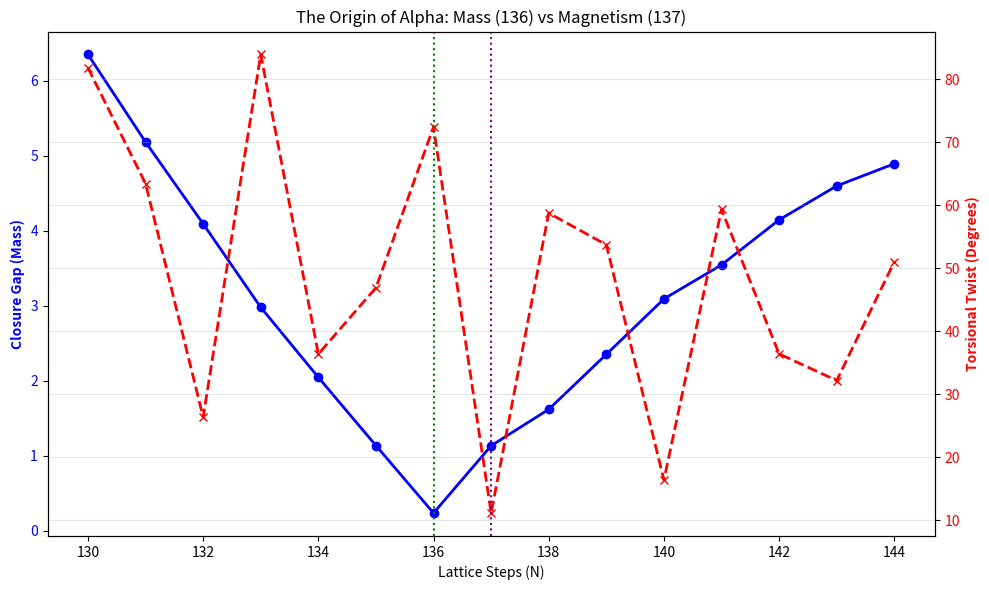

This figure's Python source: (Note: this script raises an exception after producing the figure.)
import numpy as np
import matplotlib.pyplot as plt

class AlphaScanner:
    """
    Scans the Trixle Lattice around the N=136 (Electron) region to investigate
    the geometric origin of the Fine Structure Constant (1/137).
    
    Hypothesis:
    - Mass (Particle Stability) maximizes at N=136.
    - Charge (Torsional Stress) minimizes at N=137.
    - Alpha is the coupling oscillation between Mass-Stable and Torsion-Stable states.
    """
    def __init__(self):
        self.bend_factor = 0.1555 # The Electron Resonance Bend
        
    def get_torsion_and_gap(self, steps):
        vertices = [
            np.array([1.0, 1.0, 1.0]),
            np.array([1.0, -1.0, -1.0]),
            np.array([-1.0, 1.0, -1.0]),
            np.array([-1.0, -1.0, 1.0])
        ]
        
        # Build the chain
        for i in range(steps):
            last_three = len(vertices) - np.array([3, 2, 1])
            f_verts = [vertices[idx] for idx in last_three]
            
            old_vertex = vertices[len(vertices) - 4]
            face_center = np.mean(f_verts, axis=0)
            direction = old_vertex - face_center
            edge_vector = f_verts[1] - f_verts[0]
            k = edge_vector / np.linalg.norm(edge_vector)
            
            theta = self.bend_factor
            
            v_rot = (direction * np.cos(theta) + 
                     np.cross(k, direction) * np.sin(theta) + 
                     k * np.dot(k, direction) * (1 - np.cos(theta)))

            vertices.append(face_center - v_rot)
            
        # 1. MEASURE CLOSURE GAP (Mass Potential)
        start_center = np.mean(vertices[:4], axis=0)
        end_center = np.mean(vertices[-4:], axis=0)
        gap = np.linalg.norm(end_center - start_center)

        # 2. MEASURE TORSION (Magnetic Potential)
        def get_normal(indices):
            p1, p2, p3 = vertices[indices[0]], vertices[indices[1]], vertices[indices[2]]
            v1 = p2 - p1
            v2 = p3 - p1
            n = np.cross(v1, v2)
            return n / np.linalg.norm(n)

        n_start = get_normal([0, 1, 2])
        n_end = get_normal([len(vertices)-3, len(vertices)-2, len(vertices)-1])
        
        dot = np.clip(np.dot(n_start, n_end), -1.0, 1.0)
        torsion_degrees = np.degrees(np.arccos(dot))
        
        return gap, torsion_degrees

    def run_scan(self):
        print("--- FINE STRUCTURE SCAN (130-145) ---")
        ns, gaps, torsions = [], [], []
        
        for n in range(130, 145):
            gap, torsion = self.get_torsion_and_gap(n)
            ns.append(n)
            gaps.append(gap)
            torsions.append(torsion)
            
        # Plotting
        fig, ax1 = plt.subplots(figsize=(10, 6))
        
        ax1.set_xlabel('Lattice Steps (N)')
        ax1.set_ylabel('Closure Gap (Mass)', color='blue', fontweight='bold')
        ax1.plot(ns, gaps, color='blue', marker='o', linewidth=2, label='Mass (Gap)')
        ax1.tick_params(axis='y', labelcolor='blue')
        
        ax2 = ax1.twinx() 
        ax2.set_ylabel('Torsional Twist (Degrees)', color='red', fontweight='bold')
        ax2.plot(ns, torsions, color='red', marker='x', linestyle='--', linewidth=2, label='Charge (Torsion)')
        ax2.tick_params(axis='y', labelcolor='red')
        
        plt.title('The Origin of Alpha: Mass (136) vs Magnetism (137)')
        plt.grid(True, alpha=0.3)
        plt.axvline(x=136, color='green', linestyle=':', label='Electron Mass Peak')
        plt.axvline(x=137, color='purple', linestyle=':', label='Magnetic Relaxation')
        
        plt.tight_layout()
        plt.savefig('results/alpha_structure_137.png')
        print("Graph saved to results/alpha_structure_137.png")
        plt.show()

if __name__ == "__main__":
    AlphaScanner().run_scan()